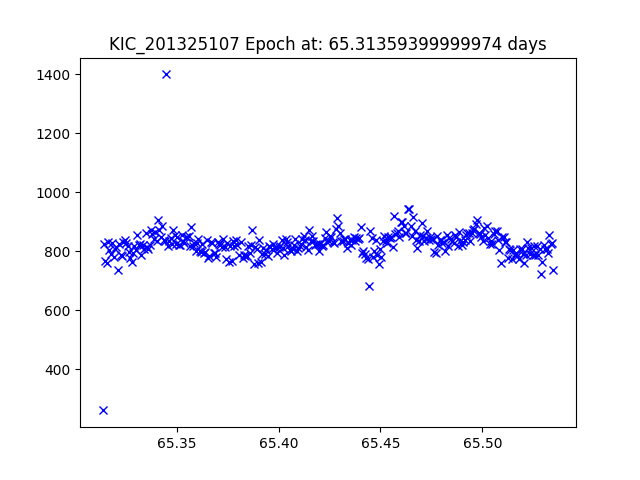

The data file committed next to this chart (first rows):
JDtimes, observed fluxes, observed uncertainties
65.31, 260.2, 19.05
65.31, 823.4, 17.8
65.31, 766.4, 17.88
65.32, 760.6, 17.89
65.32, 829.6, 17.79
65.32, 805.5, 17.82
65.32, 791.3, 17.84
65.32, 828.2, 17.79
65.32, 781.5, 17.86
65.32, 809, 17.82
65.32, 814, 17.81
65.32, 736.4, 17.92
65.32, 822.7, 17.8
65.32, 786.5, 17.85
65.32, 785.2, 17.85
65.32, 830.9, 17.79
65.32, 839.2, 17.78
65.33, 828, 17.79
65.33, 818.1, 17.81
65.33, 798.5, 17.83
65.33, 777.8, 17.86
65.33, 763.5, 17.88
65.33, 794, 17.84
65.33, 816.1, 17.81
65.33, 804.6, 17.82
65.33, 856.2, 17.76
65.33, 822.2, 17.8
65.33, 824.1, 17.8
65.33, 788.2, 17.85
65.33, 821.4, 17.8
65.33, 806.7, 17.82
65.33, 861.3, 17.75
65.34, 814.1, 17.81
65.34, 805.8, 17.82
65.34, 820.4, 17.8
65.34, 873.4, 17.74
65.34, 858.6, 17.75
65.34, 842.4, 17.78
65.34, 864.8, 17.75
65.34, 833.2, 17.79
65.34, 906.9, 17.69
65.34, 873.4, 17.74
65.34, 849.4, 17.77
65.34, 883.8, 17.72
65.34, 836.5, 17.78
65.34, 834.5, 17.79
65.34, 1399, 17.22
65.35, 818.1, 17.81
65.35, 834, 17.79
65.35, 844.9, 17.77
65.35, 823.7, 17.8
65.35, 871.4, 17.74
65.35, 853.5, 17.76
65.35, 823.3, 17.8
65.35, 848.1, 17.77
65.35, 821.8, 17.8
65.35, 821.1, 17.8
65.35, 854.6, 17.76
65.35, 834.2, 17.79
65.35, 828.8, 17.79
... 265 more rows
